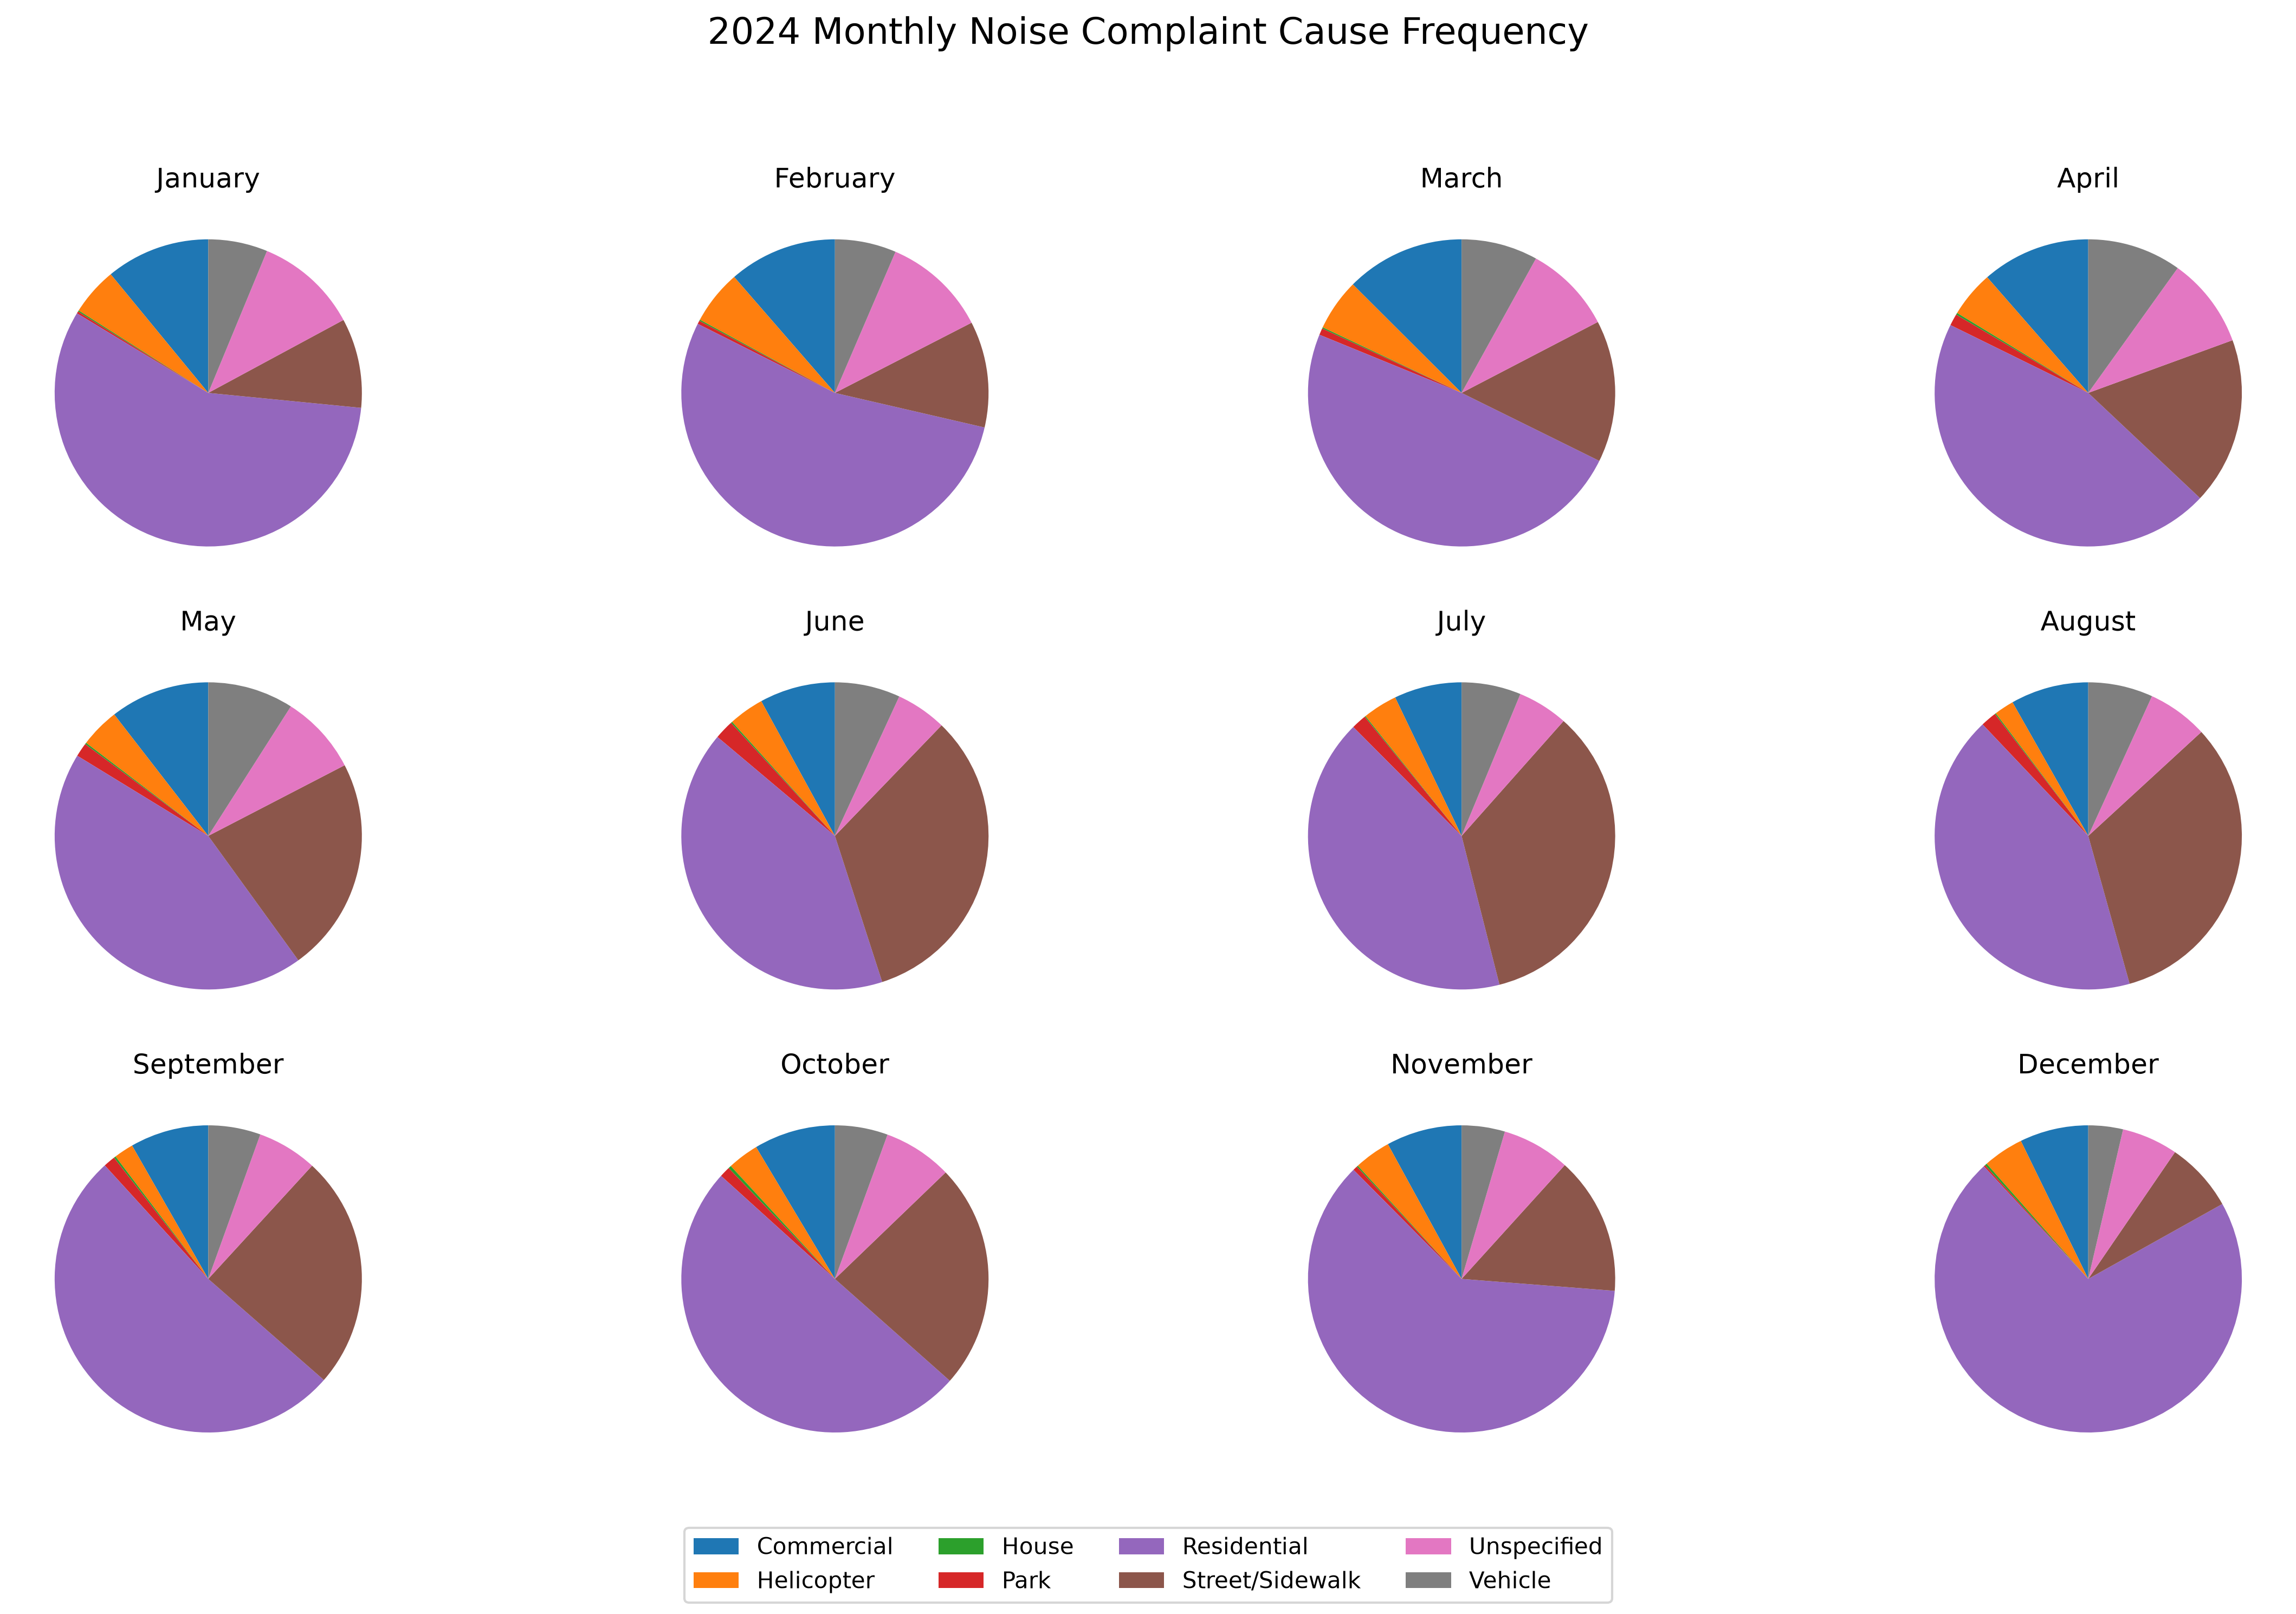

The Python source for this figure:
import matplotlib.pyplot as plt
import os

def freq_counter(month):
    abr_name = month[:3].lower()
    counter = []

    # the {abr_name}_noise_cause.txt file was created from `grep {abr_name} 2024_noise_data.csv | sort | uniq -c`
    with open(os.path.abspath(f"../data/{abr_name}_noise_cause.txt"), "r") as f:
        line = f.readline()

        while line:
            
            # get the frequency
            freq = line.split()[0]
            counter.append(int(freq))
            
            line = f.readline()

    return counter

def get_monthly_data(month_list):
    data = []

    for m in month_list:
        data.append(freq_counter(m))

    return data


# axis data
months = ["January", "February", "March", "April", "May", "June", "July", "August", "September", "October", "November", "December"]

causes = ["Commercial", "Helicopter", "House", "Park", "Residential", "Street/Sidewalk", "Unspecified", "Vehicle"]

monthly_freq_data = get_monthly_data(months)

# create a 3 x 4 grid of pie charts
fig, axes = plt.subplots(3, 4, figsize=(16, 10))

for i, ax in enumerate(axes.flat):
    ax.pie(monthly_freq_data[i], startangle=90)
    ax.set_title(months[i])

fig.legend(causes, loc="lower center", ncol=4)

fig.suptitle("2024 Monthly Noise Complaint Cause Frequency", fontsize=16)
plt.tight_layout(rect=[0, 0.07, 1, 0.94])

fig.savefig("task1_plot.png", dpi=300, bbox_inches="tight")
plt.close(fig)
